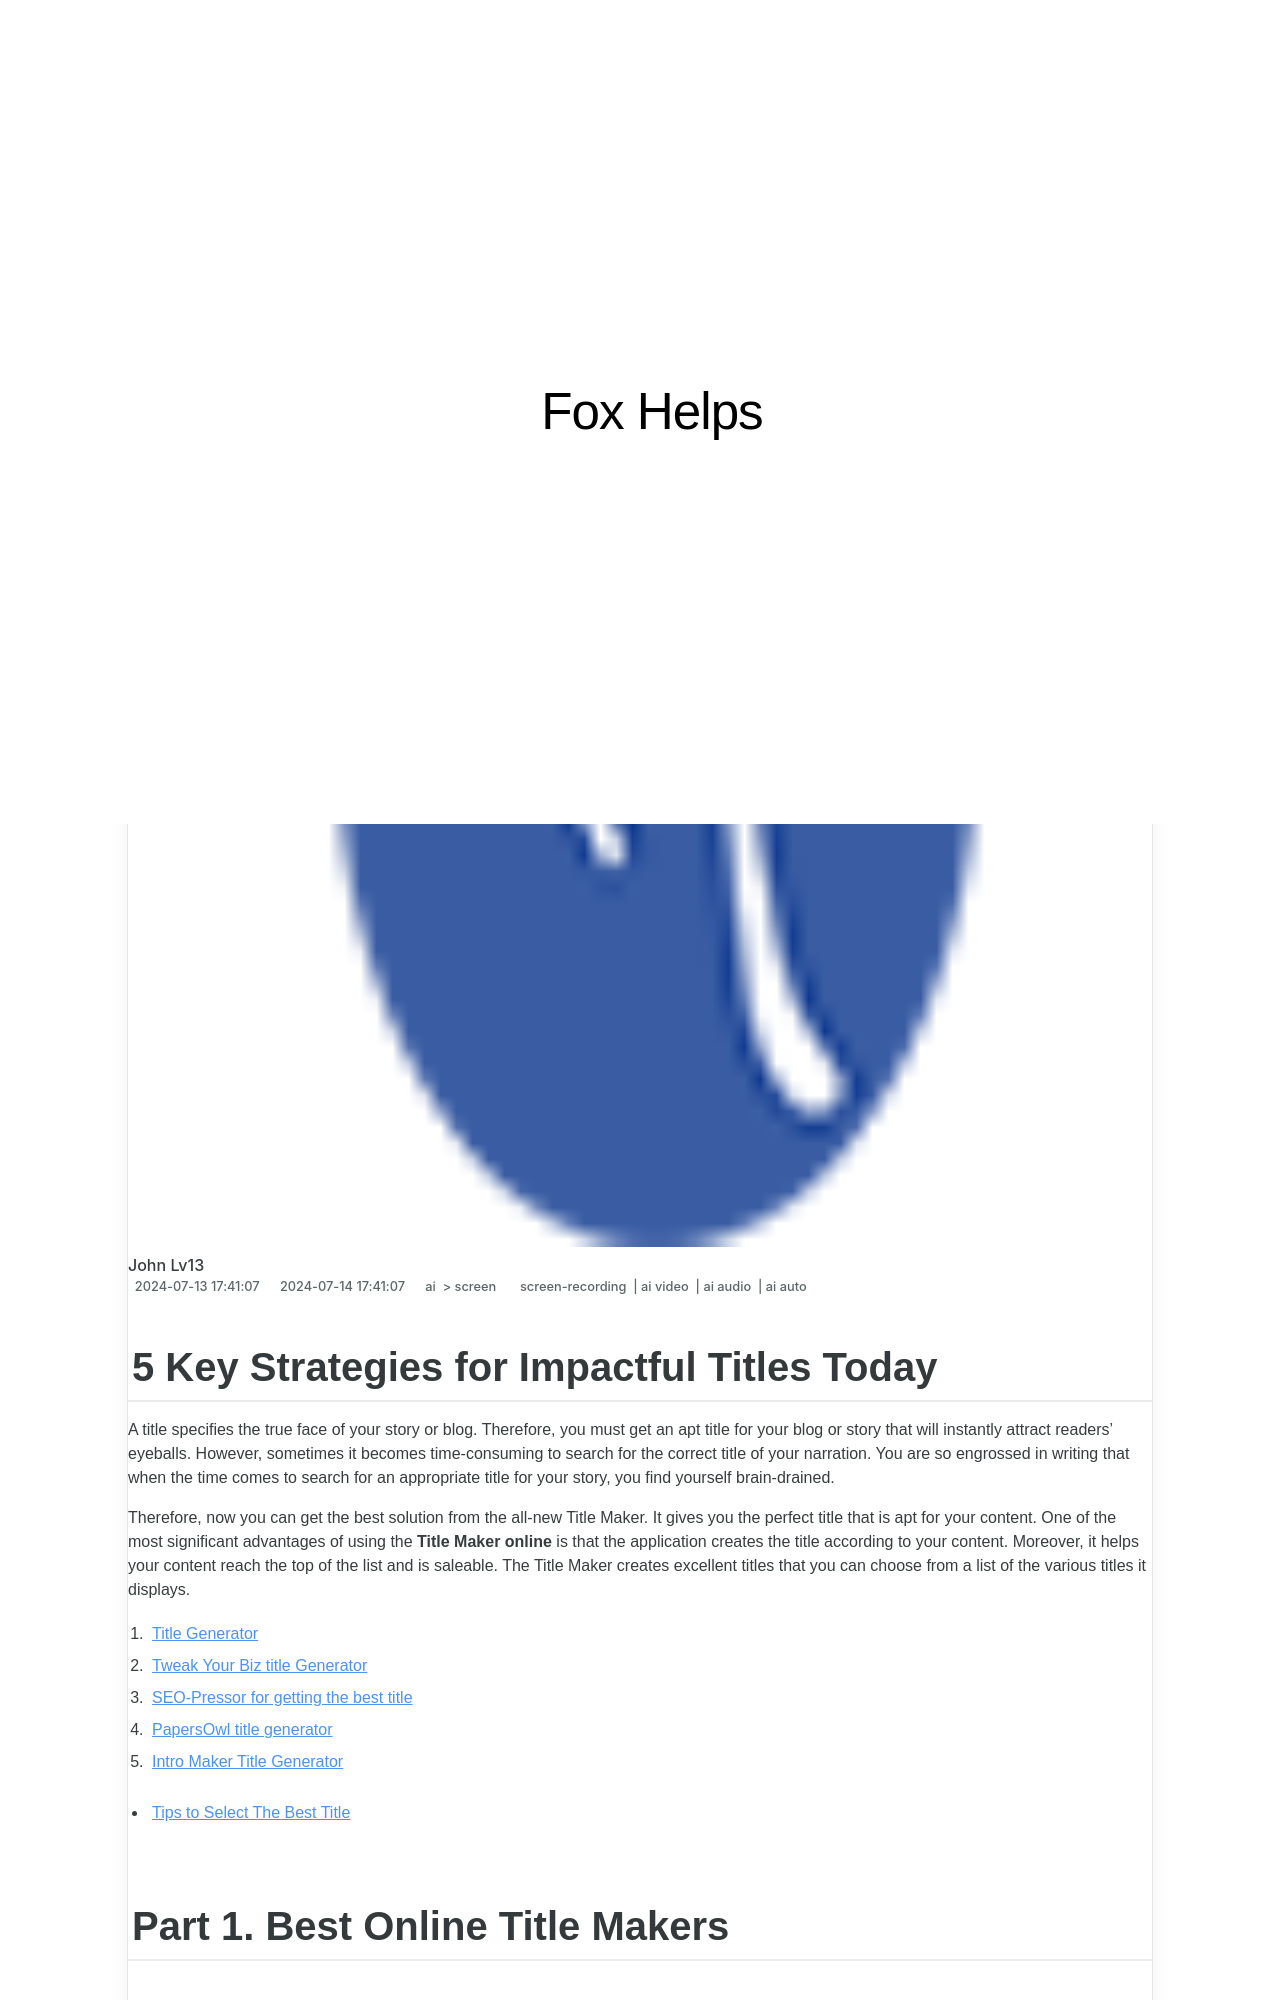

repository: techidaily/site-fox-helps · page: updated-in-2024-5-key-strategies-for-impactful-titles-today/index.html · generator: jekyll

---
title: "[Updated] In 2024, 5 Key Strategies for Impactful Titles Today"
date: 2024-07-13T17:41:07.895Z
updated: 2024-07-14T17:41:07.895Z
tags: 
  - screen-recording
  - ai video
  - ai audio
  - ai auto
categories: 
  - ai
  - screen
description: "This Article Describes [Updated] In 2024, 5 Key Strategies for Impactful Titles Today"
excerpt: "This Article Describes [Updated] In 2024, 5 Key Strategies for Impactful Titles Today"
keywords: "Title Strategy #1,Impactful Title Tips,Impactful Titles Guide,SEO Title Techniques,Title Crafting Secrets,Article Title Power,Boost Titles Effectively"
thumbnail: https://thmb.techidaily.com/6038b4e1d0b30613cb41c0ccc8733d5ac9ac78f0122128d3845aaea9056bae9f.jpg
---

## 5 Key Strategies for Impactful Titles Today

A title specifies the true face of your story or blog. Therefore, you must get an apt title for your blog or story that will instantly attract readers' eyeballs. However, sometimes it becomes time-consuming to search for the correct title of your narration. You are so engrossed in writing that when the time comes to search for an appropriate title for your story, you find yourself brain-drained.

Therefore, now you can get the best solution from the all-new Title Maker. It gives you the perfect title that is apt for your content. One of the most significant advantages of using the **Title Maker online** is that the application creates the title according to your content. Moreover, it helps your content reach the top of the list and is saleable. The Title Maker creates excellent titles that you can choose from a list of the various titles it displays.

1. [Title Generator](#part1-1)
2. [Tweak Your Biz title Generator](#part1-2)
3. [SEO-Pressor for getting the best title](#part1-3)
4. [PapersOwl title generator](#part1-4)
5. [Intro Maker Title Generator](#part1-5)

* [Tips to Select The Best Title](#part2)

## Part 1\. Best Online Title Makers
